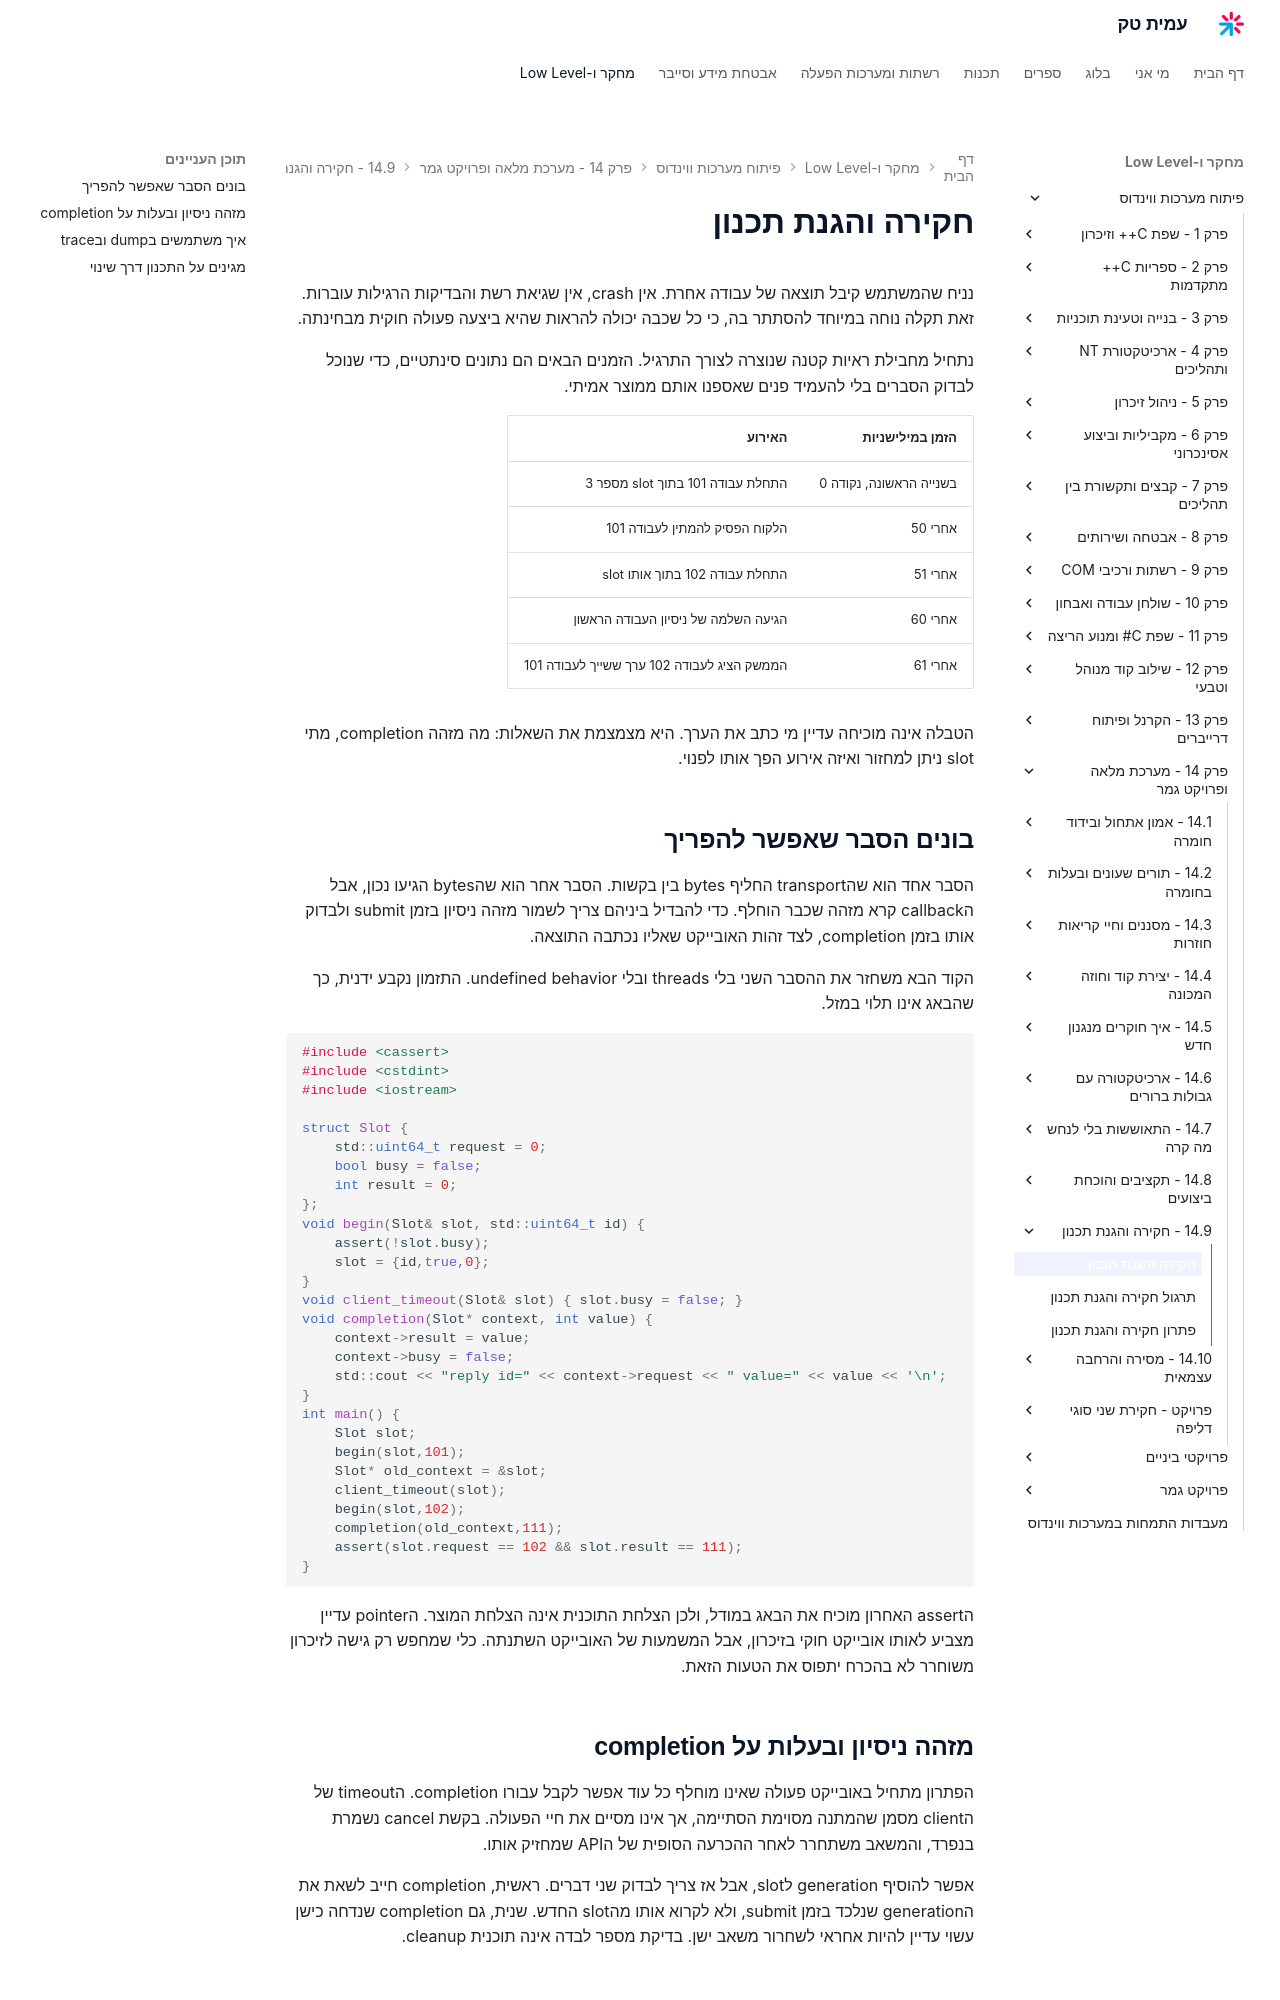

repository: AmitPinchasi/amittech · page: פיתוח-מערכות-ווינדוס/14 - מערכת מלאה ופרויקט גמר/14.9 - חקירה והגנת תכנון/14.9 - חקירה והגנת תכנון - הרצאה/index.html · generator: mkdocs

# חקירה והגנת תכנון

נניח שהמשתמש קיבל תוצאה של עבודה אחרת. אין crash, אין שגיאת רשת והבדיקות הרגילות עוברות. זאת תקלה נוחה במיוחד להסתתר בה, כי כל שכבה יכולה להראות שהיא ביצעה פעולה חוקית מבחינתה.

נתחיל מחבילת ראיות קטנה שנוצרה לצורך התרגיל. הזמנים הבאים הם נתונים סינתטיים, כדי שנוכל לבדוק הסברים בלי להעמיד פנים שאספנו אותם ממוצר אמיתי.

| הזמן במילישניות | האירוע |
|---|---|
| בשנייה הראשונה, נקודה 0 | התחלת עבודה 101 בתוך slot מספר 3 |
| אחרי 50 | הלקוח הפסיק להמתין לעבודה 101 |
| אחרי 51 | התחלת עבודה 102 בתוך אותו slot |
| אחרי 60 | הגיעה השלמה של ניסיון העבודה הראשון |
| אחרי 61 | הממשק הציג לעבודה 102 ערך ששייך לעבודה 101 |

הטבלה אינה מוכיחה עדיין מי כתב את הערך. היא מצמצמת את השאלות: מה מזהה completion, מתי slot ניתן למחזור ואיזה אירוע הפך אותו לפנוי.

## בונים הסבר שאפשר להפריך

הסבר אחד הוא שהtransport החליף bytes בין בקשות. הסבר אחר הוא שהbytes הגיעו נכון, אבל הcallback קרא מזהה שכבר הוחלף. כדי להבדיל ביניהם צריך לשמור מזהה ניסיון בזמן submit ולבדוק אותו בזמן completion, לצד זהות האובייקט שאליו נכתבה התוצאה.

הקוד הבא משחזר את ההסבר השני בלי threads ובלי undefined behavior. התזמון נקבע ידנית, כך שהבאג אינו תלוי במזל.

```cpp
#include <cassert>
#include <cstdint>
#include <iostream>

struct Slot {
    std::uint64_t request = 0;
    bool busy = false;
    int result = 0;
};
void begin(Slot& slot, std::uint64_t id) {
    assert(!slot.busy);
    slot = {id,true,0};
}
void client_timeout(Slot& slot) { slot.busy = false; }
void completion(Slot* context, int value) {
    context->result = value;
    context->busy = false;
    std::cout << "reply id=" << context->request << " value=" << value << '\n';
}
int main() {
    Slot slot;
    begin(slot,101);
    Slot* old_context = &slot;
    client_timeout(slot);
    begin(slot,102);
    completion(old_context,111);
    assert(slot.request == 102 && slot.result == 111);
}
```

הassert האחרון מוכיח את הבאג במודל, ולכן הצלחת התוכנית אינה הצלחת המוצר. הpointer עדיין מצביע לאותו אובייקט חוקי בזיכרון, אבל המשמעות של האובייקט השתנתה. כלי שמחפש רק גישה לזיכרון משוחרר לא בהכרח יתפוס את הטעות הזאת.

## מזהה ניסיון ובעלות על completion

הפתרון מתחיל באובייקט פעולה שאינו מוחלף כל עוד אפשר לקבל עבורו completion. הtimeout של הclient מסמן שהמתנה מסוימת הסתיימה, אך אינו מסיים את חיי הפעולה. בקשת cancel נשמרת בנפרד, והמשאב משתחרר לאחר ההכרעה הסופית של הAPI שמחזיק אותו.

אפשר להוסיף generation לslot, אבל אז צריך לבדוק שני דברים. ראשית, completion חייב לשאת את הgeneration שנלכד בזמן submit, ולא לקרוא אותו מהslot החדש. שנית, גם completion שנדחה כישן עשוי עדיין להיות אחראי לשחרור משאב ישן. בדיקת מספר לבדה אינה תוכנית cleanup.
